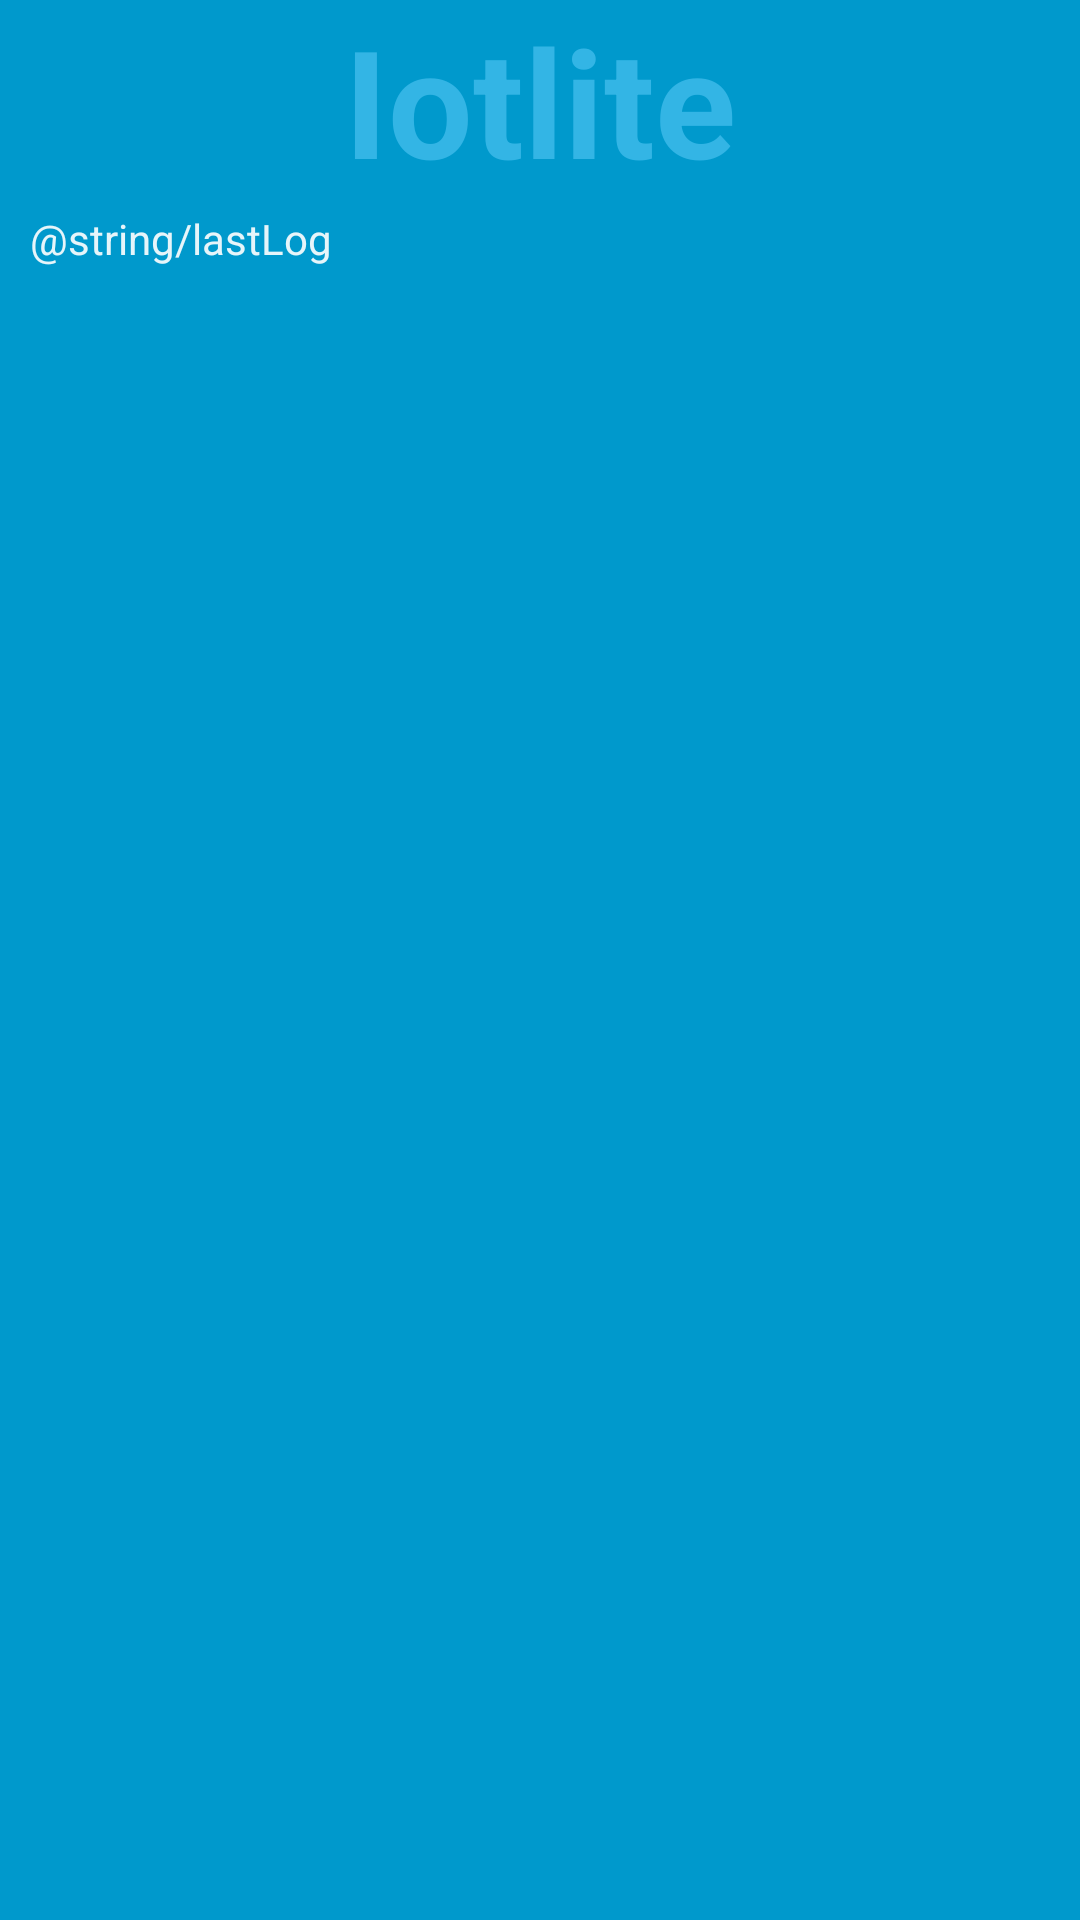

Layout XML and referenced resources for this Android screen:
<!-- AndroidManifest.xml: activity theme FullscreenTheme -->
<!-- res/layout/activity_fullscreen.xml -->
<?xml version="1.0" encoding="utf-8"?>
<androidx.constraintlayout.widget.ConstraintLayout xmlns:android="http://schemas.android.com/apk/res/android"
        xmlns:app="http://schemas.android.com/apk/res-auto"
        xmlns:tools="http://schemas.android.com/tools"
        android:layout_width="match_parent"
        android:layout_height="match_parent"
        tools:context=".FullscreenActivity"
        android:background="#0099cc"
        >

    <LinearLayout
        android:layout_width="match_parent"
        android:layout_height="match_parent"
        android:orientation="vertical">

        <TextView
            android:id="@+id/fullscreen_content"
            android:layout_width="match_parent"
            android:layout_height="60dp"
            android:gravity="center"
            android:keepScreenOn="true"
            android:text="@string/dummy_content"
            android:textColor="#33b5e5"
            android:textSize="50sp"
            android:textStyle="bold" />

        <TextView
            android:id="@+id/lastLog"
            android:layout_width="wrap_content"
            android:layout_height="fill_parent"
            android:layout_marginStart="10dp"
            android:layout_marginTop="10dp"
            android:text="@string/lastLog"
            android:textAlignment="textStart"
            android:textColor="#E6FFFFFF" />
    </LinearLayout>

</androidx.constraintlayout.widget.ConstraintLayout>
<!-- resources referenced by this layout -->
<resources>
  <string name="dummy_content">Iotlite</string>
  <style name="FullscreenTheme" parent="AppTheme">
  
          <item name="android:windowActionBarOverlay">true</item>
          <item name="android:windowBackground">@null</item>
          <item name="metaButtonBarStyle">?android:attr/buttonBarStyle</item>
          <item name="metaButtonBarButtonStyle">?android:attr/buttonBarButtonStyle</item>
      </style>
  <style name="AppTheme" parent="Theme.AppCompat.Light.NoActionBar">
          <item name="colorPrimary">@color/colorPrimary</item>
          <item name="colorPrimaryDark">@color/colorPrimaryDark</item>
          <item name="colorAccent">@color/colorAccent</item>
          <item name="android:navigationBarColor">@android:color/transparent</item>
      </style>
  <color name="colorPrimary">#D80C85</color>
  <color name="colorPrimaryDark">#0099cc</color>
  <color name="colorAccent">#03DAC5</color>
</resources>
